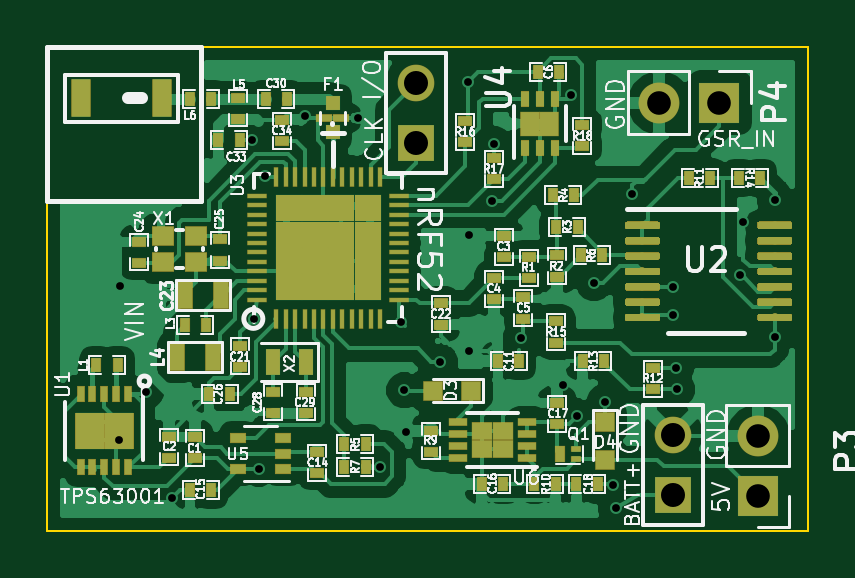
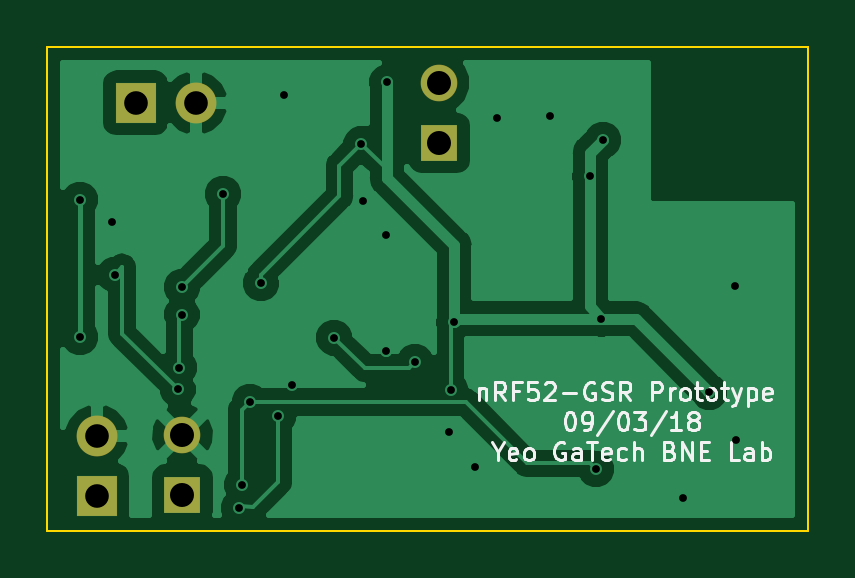
Circuit board: 9 layer files. Board 32.2 x 20.5 mm.
- bottom_copper: GSR_v1-B.Cu.gbl (32061 bytes)
- bottom_mask: GSR_v1-B.Mask.gbs (955 bytes)
- bottom_silk: GSR_v1-B.SilkS.gbo (13378 bytes)
- outline: GSR_v1-Edge.Cuts.gm1 (734 bytes)
- top_copper: GSR_v1-F.Cu.gtl (144524 bytes)
- top_mask: GSR_v1-F.Mask.gts (35175 bytes)
- top_silk: GSR_v1-F.SilkS.gto (77938 bytes)
- drill: GSR_v1-NPTH.drl (132 bytes)
- drill: GSR_v1-PTH.drl (909 bytes)

=== bottom_copper: GSR_v1-B.Cu.gbl (32061 bytes, source omitted) ===
=== bottom_mask: GSR_v1-B.Mask.gbs ===
G04 #@! TF.GenerationSoftware,KiCad,Pcbnew,(5.0.0)*
G04 #@! TF.CreationDate,2018-09-03T23:17:12-04:00*
G04 #@! TF.ProjectId,GSR_v1,4753525F76312E6B696361645F706362,rev?*
G04 #@! TF.SameCoordinates,Original*
G04 #@! TF.FileFunction,Soldermask,Bot*
G04 #@! TF.FilePolarity,Negative*
%FSLAX46Y46*%
G04 Gerber Fmt 4.6, Leading zero omitted, Abs format (unit mm)*
G04 Created by KiCad (PCBNEW (5.0.0)) date 09/03/18 23:17:12*
%MOMM*%
%LPD*%
G01*
G04 APERTURE LIST*
%ADD10R,1.730000X1.730000*%
%ADD11O,1.730000X1.730000*%
%ADD12R,1.554000X1.554000*%
%ADD13C,1.554000*%
G04 APERTURE END LIST*
D10*
G04 #@! TO.C,P3*
X295990000Y-144510000D03*
D11*
X295990000Y-141970000D03*
G04 #@! TD*
D12*
G04 #@! TO.C,P2*
X281500000Y-129560000D03*
D13*
X281500000Y-127020000D03*
G04 #@! TD*
D12*
G04 #@! TO.C,P1*
X292380000Y-144450000D03*
D13*
X292380000Y-141910000D03*
G04 #@! TD*
D10*
G04 #@! TO.C,P4*
X294360600Y-127863600D03*
D11*
X291820600Y-127863600D03*
G04 #@! TD*
M02*

=== bottom_silk: GSR_v1-B.SilkS.gbo (13378 bytes, source omitted) ===
=== outline: GSR_v1-Edge.Cuts.gm1 ===
G04 #@! TF.GenerationSoftware,KiCad,Pcbnew,(5.0.0)*
G04 #@! TF.CreationDate,2018-09-03T23:17:12-04:00*
G04 #@! TF.ProjectId,GSR_v1,4753525F76312E6B696361645F706362,rev?*
G04 #@! TF.SameCoordinates,Original*
G04 #@! TF.FileFunction,Profile,NP*
%FSLAX46Y46*%
G04 Gerber Fmt 4.6, Leading zero omitted, Abs format (unit mm)*
G04 Created by KiCad (PCBNEW (5.0.0)) date 09/03/18 23:17:12*
%MOMM*%
%LPD*%
G01*
G04 APERTURE LIST*
%ADD10C,0.100000*%
G04 APERTURE END LIST*
D10*
X265900000Y-125500000D02*
X265900000Y-125520000D01*
X298100000Y-125500000D02*
X265900000Y-125500000D01*
X298100000Y-145980000D02*
X298100000Y-125500000D01*
X265900000Y-145980000D02*
X298100000Y-145980000D01*
X265900000Y-125510000D02*
X265900000Y-145980000D01*
M02*

=== top_copper: GSR_v1-F.Cu.gtl (144524 bytes, source omitted) ===
=== top_mask: GSR_v1-F.Mask.gts (35175 bytes, source omitted) ===
=== top_silk: GSR_v1-F.SilkS.gto (77938 bytes, source omitted) ===
=== drill: GSR_v1-NPTH.drl ===
M48
;DRILL file {KiCad (5.0.0)} date 09/03/18 22:45:51
;FORMAT={-:-/ absolute / inch / decimal}
FMAT,2
INCH,TZ
%
G90
G05
M72
T0
M30

=== drill: GSR_v1-PTH.drl ===
M48
;DRILL file {KiCad (5.0.0)} date 09/03/18 22:45:51
;FORMAT={-:-/ absolute / inch / decimal}
FMAT,2
INCH,TZ
T1C0.0130
T2C0.0394
T3C0.0400
%
G90
G05
M72
T1
X10.5882Y-5.596
X10.59Y-5.339
X10.6327Y-5.5161
X10.6772Y-5.6929
X10.8102Y-5.0965
X10.8126Y-5.3941
X10.8217Y-5.6445
X10.8315Y-5.1567
X10.8984Y-5.0559
X10.987Y-5.0591
X11.0236Y-5.6406
X11.0583Y-5.4
X11.064Y-5.5133
X11.0669Y-5.5819
X11.1228Y-5.4661
X11.17Y-5.
X11.1713Y-5.2543
X11.1713Y-5.448
X11.2106Y-5.1969
X11.2126Y-5.1024
X11.2579Y-5.4252
X11.3283Y-5.5051
X11.3416Y-5.0217
X11.352Y-5.5567
X11.3803Y-5.3346
X11.3984Y-5.5323
X11.4118Y-5.6709
X11.4173Y-5.7091
X11.4433Y-5.1858
X11.5118Y-5.3409
X11.5122Y-5.387
X11.5161Y-5.4752
X11.5189Y-5.5118
X11.624Y-5.3205
X11.6291Y-5.2335
X11.6812Y-5.4244
X11.6815Y-5.1953
T2
X11.6531Y-5.5894
X11.6531Y-5.6894
X11.489Y-5.034
X11.589Y-5.034
T3
X11.0827Y-5.0008
X11.0827Y-5.1008
X11.511Y-5.587
X11.511Y-5.687
T0
M30
